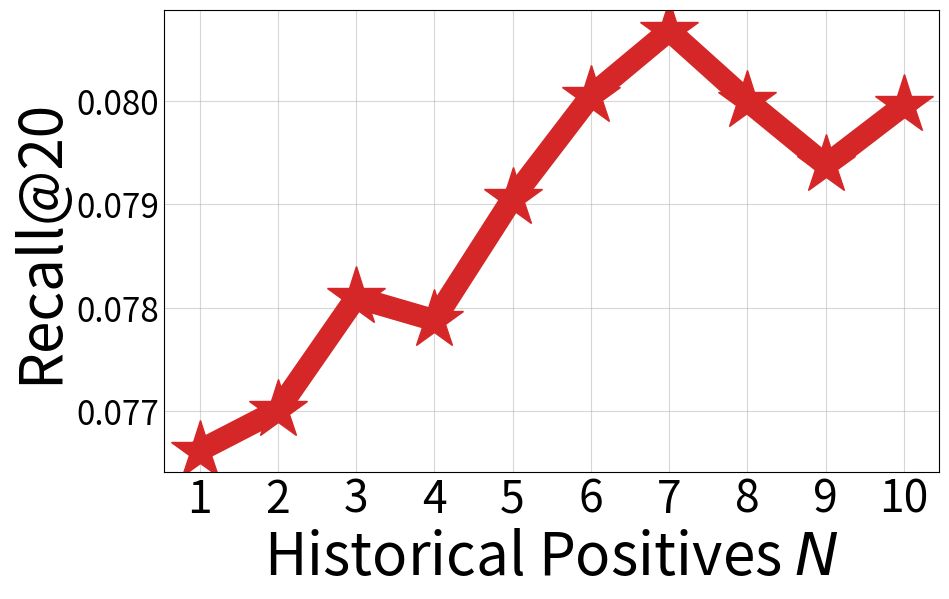

This figure's Python source: (Note: this script raises an exception after producing the figure.)
import matplotlib.pyplot as plt


apegnn_datasets = {
    "ali": {
        "recall20": [0.06347, 0.06296, 0.0648, 0.06516, 0.06652, 0.06517, 0.06872, 0.06747, 0.06734, 0.07006],
        "ndcg20": [0.02988, 0.02975, 0.03082, 0.03108, 0.03198, 0.03109, 0.0326, 0.03259, 0.03254, 0.03365]
    },
    "amazon": {
        "recall20": [0.04353, 0.04369, 0.04414, 0.04369, 0.04429, 0.04446, 0.04483, 0.04433, 0.04453, 0.04504],
        "ndcg20": [0.02044, 0.02059, 0.02073, 0.02058, 0.021, 0.02109, 0.02107, 0.02096, 0.02091, 0.02106]
    },
    "yelp2018": {
        "recall20": [0.07027, 0.07071, 0.07153, 0.07219, 0.0728, 0.07322, 0.07354, 0.0735, 0.07338, 0.07371],
        "ndcg20": [0.05764, 0.05814, 0.05885, 0.05941, 0.05985, 0.06034, 0.06031, 0.06029, 0.06032, 0.06053]
    }
}

lightgcn_datasets = {
    "ali": {
        "recall20": [0.07662, 0.07701, 0.0781, 0.07788, 0.07906, 0.08005, 0.08068, 0.08, 0.07938, 0.07996],
        "ndcg20": [0.03565, 0.0361, 0.03681, 0.03688, 0.03729, 0.03758, 0.03791, 0.03766, 0.03743, 0.03754]
    },
    "amazon": {
        "recall20": [0.05114, 0.05122, 0.05163, 0.05164, 0.0518, 0.05143, 0.05144, 0.05103, 0.05106, 0.05087],
        "ndcg20": [0.02386, 0.02396, 0.02416, 0.0241, 0.02408, 0.02391, 0.02406, 0.02367, 0.02378, 0.0237]
    },
    "yelp2018": {
        "recall20": [0.07455, 0.07473, 0.07477, 0.07494, 0.07517, 0.07508, 0.075, 0.07497, 0.07486, 0.07493],
        "ndcg20": [0.06125, 0.0615, 0.06155, 0.06178, 0.06192, 0.06193, 0.06171, 0.06166, 0.06152, 0.06152]
    }
}

ngcf_datasets = {
    "ali": {
        "recall20": [0.04959, 0.05985, 0.0564, 0.05923, 0.06197, 0.0586, 0.06046, 0.06067, 0.06353, 0.06274],
        "ndcg20": [0.02264, 0.02795, 0.02619, 0.0276, 0.02914, 0.02701, 0.02835, 0.02847, 0.02993, 0.02943]
    },
    "amazon": {
        "recall20": [0.03455, 0.03499, 0.0363, 0.03694, 0.03634, 0.03563, 0.03533, 0.03633, 0.0354, 0.03447],
        "ndcg20": [0.01529, 0.01552, 0.01602, 0.01657, 0.01633, 0.01613, 0.01599, 0.01593, 0.01581, 0.0154]
    },
    "yelp2018": {
        "recall20": [0.0665, 0.06871, 0.06927, 0.07024, 0.07047, 0.07, 0.07013, 0.06983, 0.0666, 0.06905],
        "ndcg20": [0.05461, 0.05665, 0.05717, 0.05776, 0.0579, 0.05763, 0.05764, 0.05743, 0.05457, 0.05696]
    }
}


# 自定义刻度标签（window length 值）
x = [1, 2, 3, 4, 5, 6, 7, 8, 9, 10]  # window length 的值
window_labels = ['1', '2', '3', '4', '5', '6', '7', '8', '9', '10']  # 对应的标签


# 直接画 recall20 和 ndcg20 的图，一次画六张 PDF
def plot_metric(dataset_name, metric):
    """为单个数据集绘制 metric 随 window length 变化的图表，并保存为 PDF 文件"""
    if metric not in ["recall20", "ndcg20"]:
        print(f"不支持的指标: {metric}")
        return
    fig, ax = plt.subplots(figsize=(10, 6))
    # 按指标划分颜色和marker
    if metric == "recall20":
        # color = "#b41f4e"
        color = "#d62728"
        mark = "*"
        markersize = 44 
    else:
        color = "#6a51a3"
        mark = "s"
        markersize = 34 

    ax.plot(x, lightgcn_datasets[dataset_name][metric], label=metric, marker=mark, color=color, linewidth=16, markersize=markersize)
    ax.set_xticks(x)
    ax.set_xticklabels(window_labels, fontsize=32)
    ax.set_xlabel(r"Historical Positives $N$", fontsize=42)
    ylabel = "Recall@20" if metric == "recall20" else "NDCG@20"
    ax.set_ylabel(ylabel, fontsize=42)
    # ax.legend(loc="lower right", fontsize=40)
    ax.grid(True, alpha=0.5)
    ax.tick_params(axis="both", which="both", length=0)
    ax.tick_params(axis="y", labelsize=24)
    # plt.savefig(f"./sensitivity/window/apegnn-{metric}_vs_window_{dataset_name}.pdf", bbox_inches="tight")
    plt.savefig(f"./sensitivity/window/ngcf-{metric}_vs_window_{dataset_name}.pdf", bbox_inches="tight")
    # plt.savefig(f"./sensitivity/window/lightgcn-{metric}_vs_window_{dataset_name}.pdf", bbox_inches="tight")
    plt.close()

# 依次画六张 PDF

for dataset in lightgcn_datasets.keys():
    plot_metric(dataset, "recall20")
    plot_metric(dataset, "ndcg20")

print("All plots saved successfully.")
